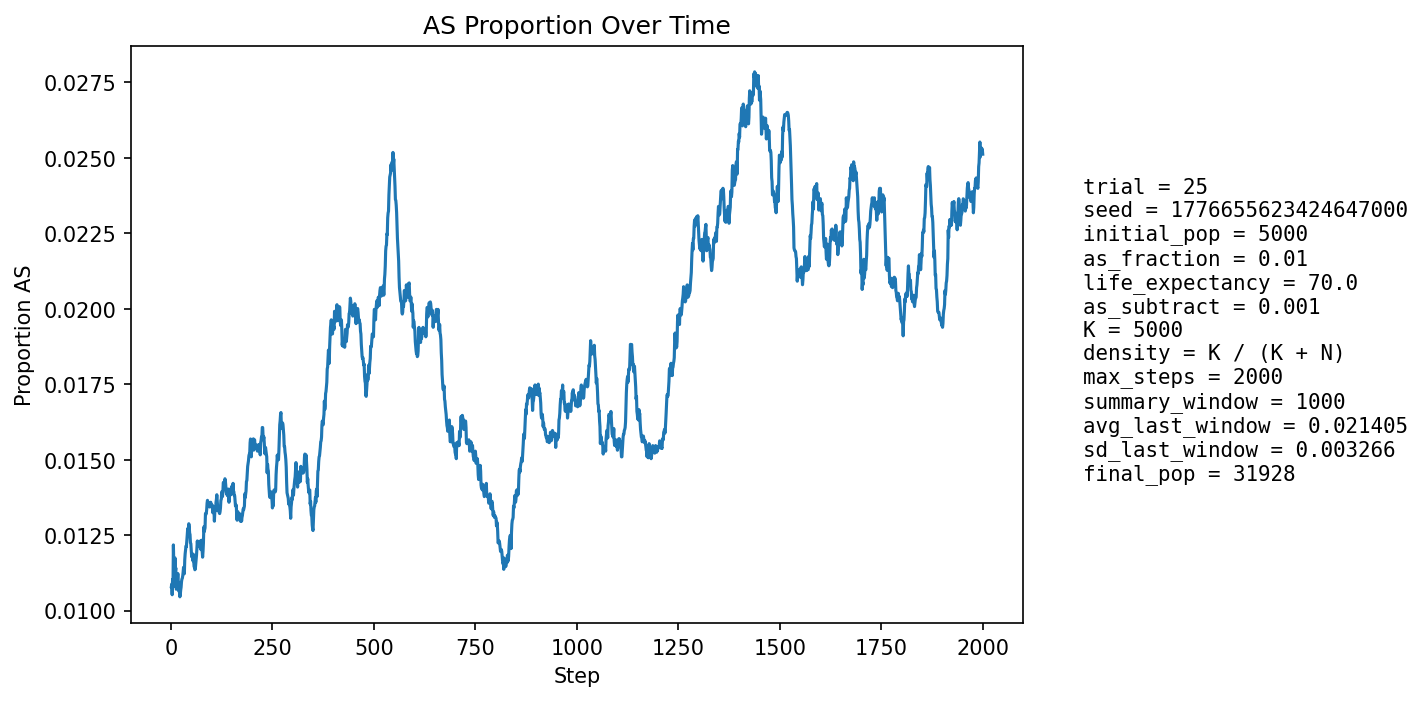

The file beside this chart, header and first rows:
step, population_size, births, newborn_AA, newborn_AS, newborn_SS, prop_newborn_AA, prop_newborn_AS, prop_newborn_SS, prop_repro_AA, prop_repro_AS, prop_AS_population
1, 5932, 1271, 1257, 14, 0, 0.989, 0.01101, 0.0, 0.9906, 0.009441, 0.01079
2, 6710, 1164, 1152, 12, 0, 0.9897, 0.01031, 0.0, 0.9906, 0.009434, 0.01088
3, 7413, 1087, 1079, 8, 0, 0.9926, 0.00736, 0.0, 0.9906, 0.009427, 0.01052
4, 8065, 1033, 1020, 13, 0, 0.9874, 0.01258, 0.0, 0.9879, 0.01209, 0.01104
5, 8998, 1317, 1305, 12, 0, 0.9909, 0.009112, 0.0, 0.9881, 0.01192, 0.01078
6, 10104, 1505, 1475, 30, 0, 0.9801, 0.01993, 0.0, 0.9884, 0.01163, 0.01217
7, 11315, 1625, 1613, 12, 0, 0.9926, 0.007385, 0.0, 0.989, 0.011, 0.01158
8, 12586, 1700, 1690, 10, 0, 0.9941, 0.005882, 0.0, 0.9886, 0.01136, 0.01089
9, 13980, 1834, 1817, 17, 0, 0.9907, 0.009269, 0.0, 0.989, 0.01101, 0.0108
10, 15499, 1982, 1947, 35, 0, 0.9823, 0.01766, 0.0, 0.9871, 0.0129, 0.01174
11, 17131, 2121, 2104, 17, 0, 0.992, 0.008015, 0.0, 0.9879, 0.01208, 0.01132
12, 18843, 2238, 2212, 26, 0, 0.9884, 0.01162, 0.0, 0.9894, 0.0106, 0.01141
13, 20458, 2189, 2179, 10, 0, 0.9954, 0.004568, 0.0, 0.9897, 0.01035, 0.0107
14, 22020, 2201, 2178, 23, 0, 0.9896, 0.01045, 0.0, 0.9884, 0.0116, 0.01072
15, 23545, 2251, 2223, 28, 0, 0.9876, 0.01244, 0.0, 0.9887, 0.01134, 0.01096
16, 25019, 2325, 2298, 27, 0, 0.9884, 0.01161, 0.0, 0.9886, 0.01138, 0.01099
17, 26367, 2343, 2310, 33, 0, 0.9859, 0.01408, 0.0, 0.9894, 0.01059, 0.01123
18, 27570, 2344, 2328, 16, 0, 0.9932, 0.006826, 0.0, 0.9903, 0.009724, 0.01088
19, 28649, 2346, 2327, 19, 0, 0.9919, 0.008099, 0.0, 0.9896, 0.01041, 0.01065
20, 29629, 2355, 2320, 35, 0, 0.9851, 0.01486, 0.0, 0.989, 0.01098, 0.01094
21, 30515, 2356, 2333, 23, 0, 0.9902, 0.009762, 0.0, 0.9885, 0.01152, 0.01085
22, 31280, 2343, 2328, 15, 0, 0.9936, 0.006402, 0.0, 0.9897, 0.01033, 0.01045
23, 31909, 2322, 2296, 26, 0, 0.9888, 0.0112, 0.0, 0.9897, 0.01027, 0.01053
24, 32398, 2297, 2269, 28, 0, 0.9878, 0.01219, 0.0, 0.9893, 0.01073, 0.01068
25, 32773, 2287, 2259, 28, 0, 0.9878, 0.01224, 0.0, 0.9887, 0.01128, 0.01077
26, 33048, 2281, 2251, 30, 0, 0.9868, 0.01315, 0.0, 0.9893, 0.01074, 0.01095
27, 33237, 2273, 2247, 26, 0, 0.9886, 0.01144, 0.0, 0.9894, 0.01058, 0.01104
28, 33339, 2258, 2235, 23, 0, 0.9898, 0.01019, 0.0, 0.9893, 0.01066, 0.01107
29, 33374, 2245, 2219, 26, 0, 0.9884, 0.01158, 0.0, 0.9895, 0.01051, 0.01115
30, 33365, 2235, 2207, 28, 0, 0.9875, 0.01253, 0.0, 0.9887, 0.01131, 0.01127
31, 33325, 2227, 2200, 27, 0, 0.9879, 0.01212, 0.0, 0.9883, 0.0117, 0.01143
32, 33251, 2217, 2200, 17, 0, 0.9923, 0.007668, 0.0, 0.9888, 0.01118, 0.01122
33, 33156, 2208, 2187, 21, 0, 0.9905, 0.009511, 0.0, 0.9885, 0.01148, 0.01122
34, 33036, 2201, 2162, 39, 0, 0.9823, 0.01772, 0.0, 0.9877, 0.01226, 0.01168
35, 32904, 2197, 2165, 32, 0, 0.9854, 0.01457, 0.0, 0.9876, 0.01239, 0.01188
36, 32770, 2195, 2167, 28, 0, 0.9872, 0.01276, 0.0, 0.9882, 0.01178, 0.01202
37, 32641, 2193, 2167, 26, 0, 0.9881, 0.01186, 0.0, 0.9886, 0.01141, 0.01213
38, 32519, 2191, 2170, 21, 0, 0.9904, 0.009585, 0.0, 0.9881, 0.01194, 0.01212
39, 32405, 2189, 2159, 30, 0, 0.9863, 0.0137, 0.0, 0.9877, 0.0123, 0.01228
40, 32300, 2188, 2158, 30, 0, 0.9863, 0.01371, 0.0, 0.9874, 0.01265, 0.01248
41, 32207, 2188, 2156, 32, 0, 0.9854, 0.01463, 0.0, 0.9873, 0.01268, 0.01267
42, 32128, 2188, 2161, 27, 0, 0.9877, 0.01234, 0.0, 0.9877, 0.01229, 0.01273
43, 32057, 2188, 2166, 22, 0, 0.9899, 0.01005, 0.0, 0.9874, 0.01256, 0.0126
44, 31997, 2189, 2154, 35, 0, 0.984, 0.01599, 0.0, 0.9867, 0.01332, 0.01288
45, 31947, 2190, 2167, 22, 1, 0.9895, 0.01005, 0.0004566, 0.9861, 0.01389, 0.01277
46, 31907, 2191, 2171, 20, 0, 0.9909, 0.009128, 0.0, 0.9867, 0.01328, 0.01257
47, 31878, 2192, 2168, 24, 0, 0.9891, 0.01095, 0.0, 0.9873, 0.01273, 0.01252
48, 31858, 2193, 2177, 16, 0, 0.9927, 0.007296, 0.0, 0.9869, 0.01311, 0.01224
49, 31844, 2194, 2169, 25, 0, 0.9886, 0.01139, 0.0, 0.9871, 0.01292, 0.01222
50, 31838, 2195, 2176, 19, 0, 0.9913, 0.008656, 0.0, 0.9872, 0.0128, 0.01197
51, 31834, 2196, 2173, 23, 0, 0.9895, 0.01047, 0.0, 0.9876, 0.01243, 0.01178
52, 31837, 2196, 2167, 29, 0, 0.9868, 0.01321, 0.0, 0.9884, 0.01156, 0.01187
53, 31841, 2197, 2168, 29, 0, 0.9868, 0.0132, 0.0, 0.9888, 0.01118, 0.01187
54, 31848, 2197, 2178, 19, 0, 0.9914, 0.008648, 0.0, 0.9893, 0.01068, 0.01165
55, 31855, 2198, 2165, 33, 0, 0.985, 0.01501, 0.0, 0.9893, 0.01068, 0.01187
56, 31861, 2199, 2175, 24, 0, 0.9891, 0.01091, 0.0, 0.9895, 0.01049, 0.01168
57, 31869, 2199, 2178, 21, 0, 0.9905, 0.00955, 0.0, 0.9891, 0.01092, 0.01145
58, 31879, 2199, 2172, 27, 0, 0.9877, 0.01228, 0.0, 0.9892, 0.01079, 0.01145
59, 31890, 2200, 2176, 24, 0, 0.9891, 0.01091, 0.0, 0.9887, 0.01134, 0.01135
60, 31901, 2200, 2175, 25, 0, 0.9886, 0.01136, 0.0, 0.9882, 0.01177, 0.01138
... 1,940 more rows
